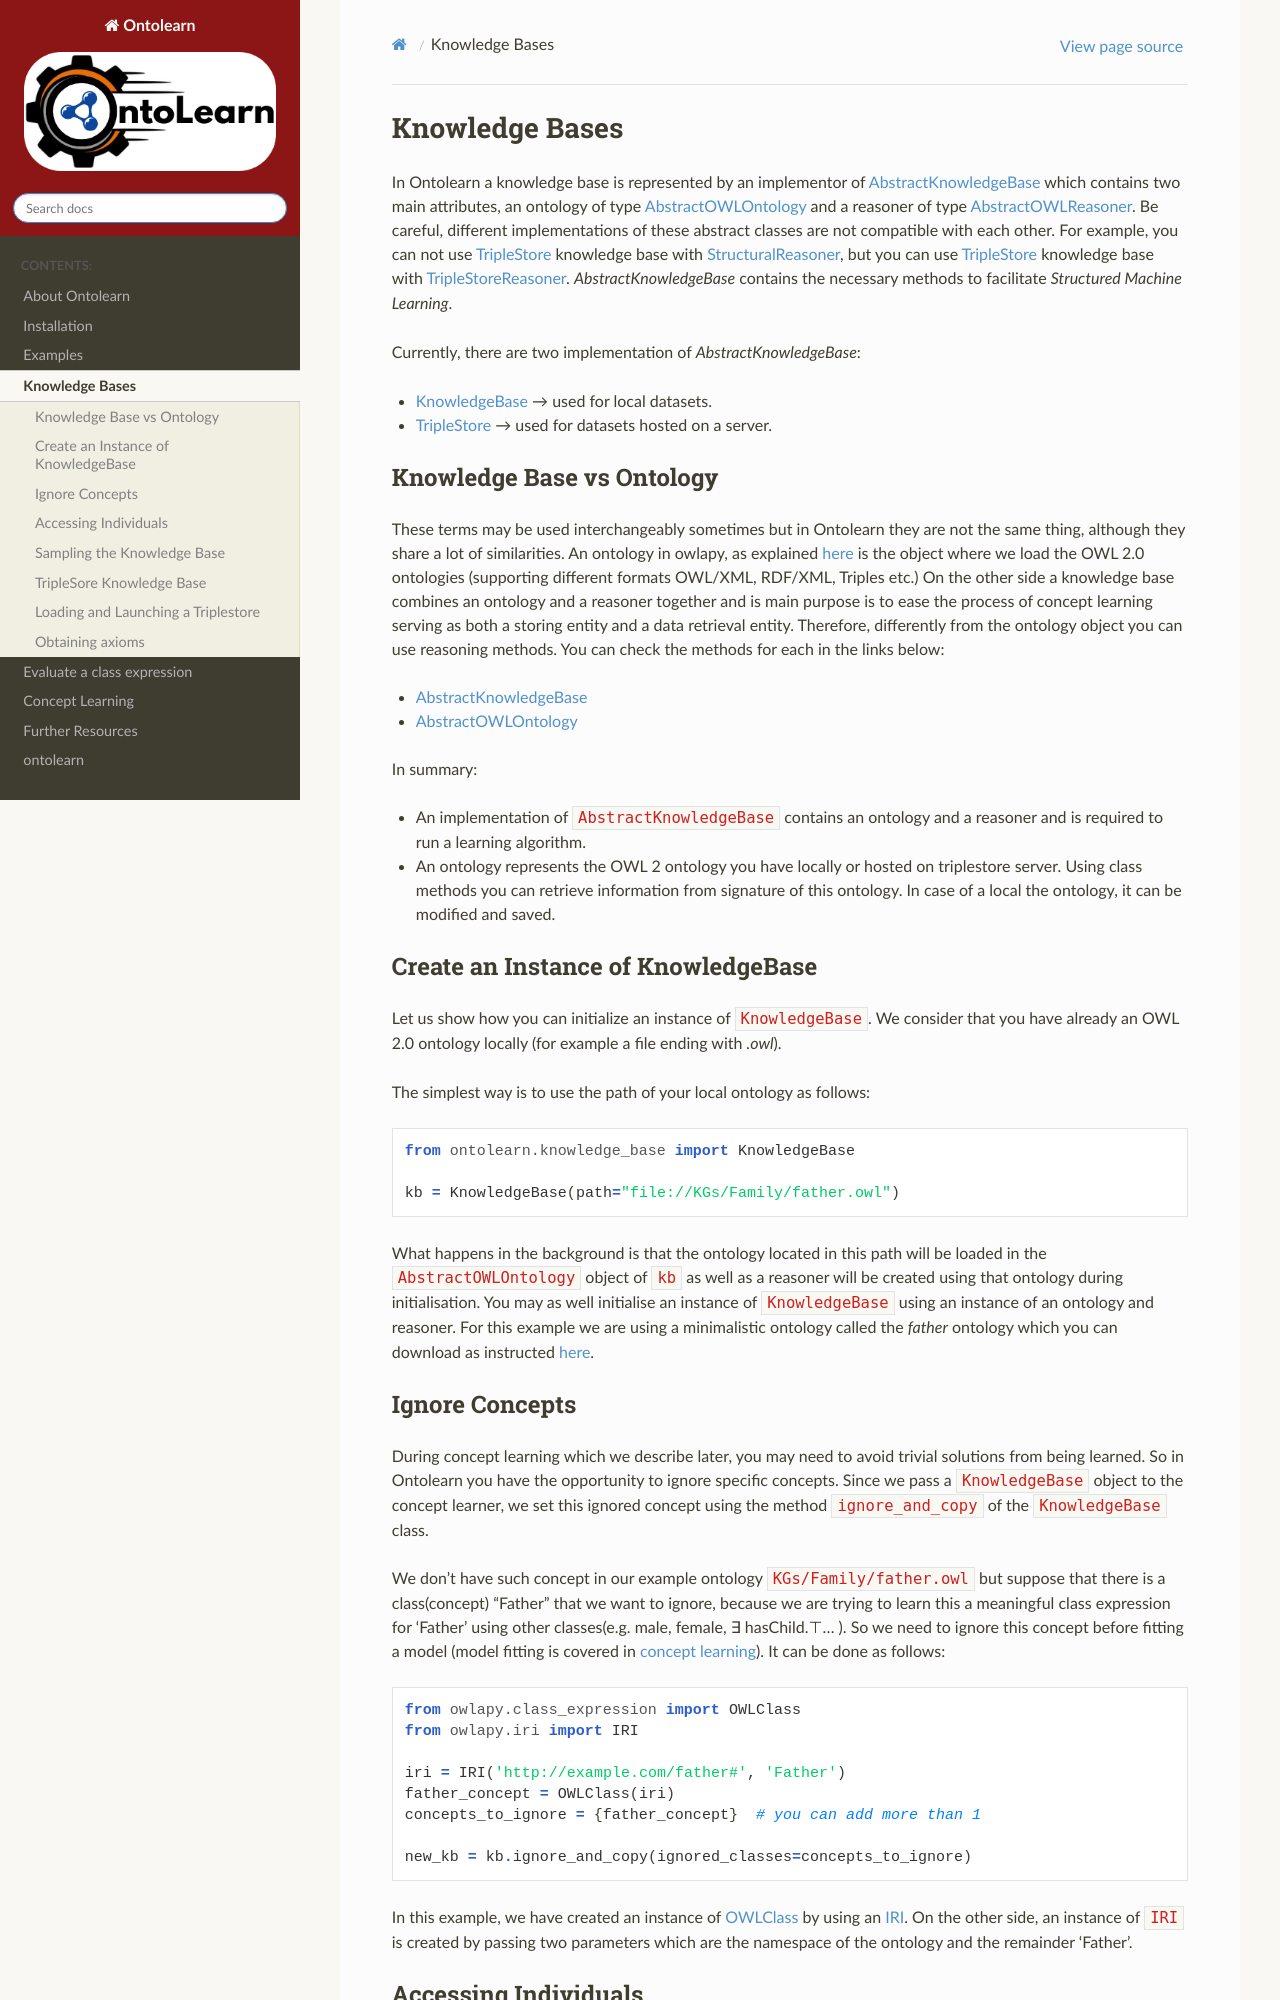

repository: dice-group/Ontolearn · page: usage/04_knowledge_base.html · generator: sphinx

# Knowledge Bases

In Ontolearn a knowledge base is represented
by an implementor of [AbstractKnowledgeBase](ontolearn.abstracts.AbstractKnowledgeBase) which contains two main
attributes, an ontology of type [AbstractOWLOntology](https://dice-group.github.io/owlapy/autoapi/owlapy/owl_ontology/index.html#owlapy.owl_ontology.AbstractOWLOntology)
and a reasoner of type [AbstractOWLReasoner](https://dice-group.github.io/owlapy/autoapi/owlapy/owl_reasoner/index.html#owlapy.owl_reasoner.AbstractOWLReasoner). Be careful, different implementations of these abstract classes 
are not compatible with each other. For example, you can not use [TripleStore](ontolearn.triple_store.TripleStore) 
knowledge base with 
[StructuralReasoner](https://dice-group.github.io/owlapy/autoapi/owlapy/owl_reasoner/index.html#owlapy.owl_reasoner.StructuralReasoner), 
but you can use [TripleStore](ontolearn.triple_store.TripleStore) knowledge base with [TripleStoreReasoner](ontolearn.triple_store.TripleStoreReasoner).
_AbstractKnowledgeBase_ contains the necessary methods to facilitate _Structured Machine Learning_.

Currently, there are two implementation of _AbstractKnowledgeBase_:

- [KnowledgeBase](ontolearn.knowledge_base.KnowledgeBase) &rarr; used for local datasets.
- [TripleStore](ontolearn.triple_store.TripleStore) &rarr; used for datasets hosted on a server.

## Knowledge Base vs Ontology

These terms may be used interchangeably sometimes but in Ontolearn they are not the same thing,
although they share a lot of similarities. An ontology in owlapy, as explained 
[here](https://dice-group.github.io/owlapy/usage/ontologies.html) is the object where we load 
the OWL 2.0 ontologies (supporting different formats OWL/XML, RDF/XML, Triples etc.)
On the other side a knowledge base combines an ontology and a reasoner together and is main purpose
is to ease the process of concept learning serving as both a storing entity and a data retrieval entity.
Therefore, differently from the ontology object you can use reasoning methods. You can check 
the methods for each in the links below:

- [AbstractKnowledgeBase](ontolearn.knowledge_base.AbstractKnowledgeBase)
- [AbstractOWLOntology](https://dice-group.github.io/owlapy/autoapi/owlapy/owl_ontology/index.html#owlapy.owl_ontology.AbstractOWLOntology)

In summary:

- An implementation of `AbstractKnowledgeBase` contains an ontology and a reasoner and 
is required to run a learning algorithm.

- An ontology represents the OWL 2 ontology you have locally or hosted on triplestore server. Using class methods you
can retrieve information from signature of this ontology. In case of a local the ontology, it can be modified and 
saved.

  
## Create an Instance of KnowledgeBase

Let us show how you can initialize an instance of `KnowledgeBase`.
We consider that you have already an OWL 2.0 ontology locally (for example a file ending with *.owl*).

The simplest way is to use the path of your local ontology as follows:

```python 
from ontolearn.knowledge_base import KnowledgeBase

kb = KnowledgeBase(path="file://KGs/Family/father.owl")
```

What happens in the background is that the ontology located in this path will be loaded
in the `AbstractOWLOntology` object of `kb` as well as a reasoner will be created using that
ontology during initialisation. You may as well initialise an instance of `KnowledgeBase` using
an instance of an ontology and reasoner. For this example we are using a minimalistic ontology
called the _father_ ontology which you can download as instructed [here](02_installation.md#download-external-files).
